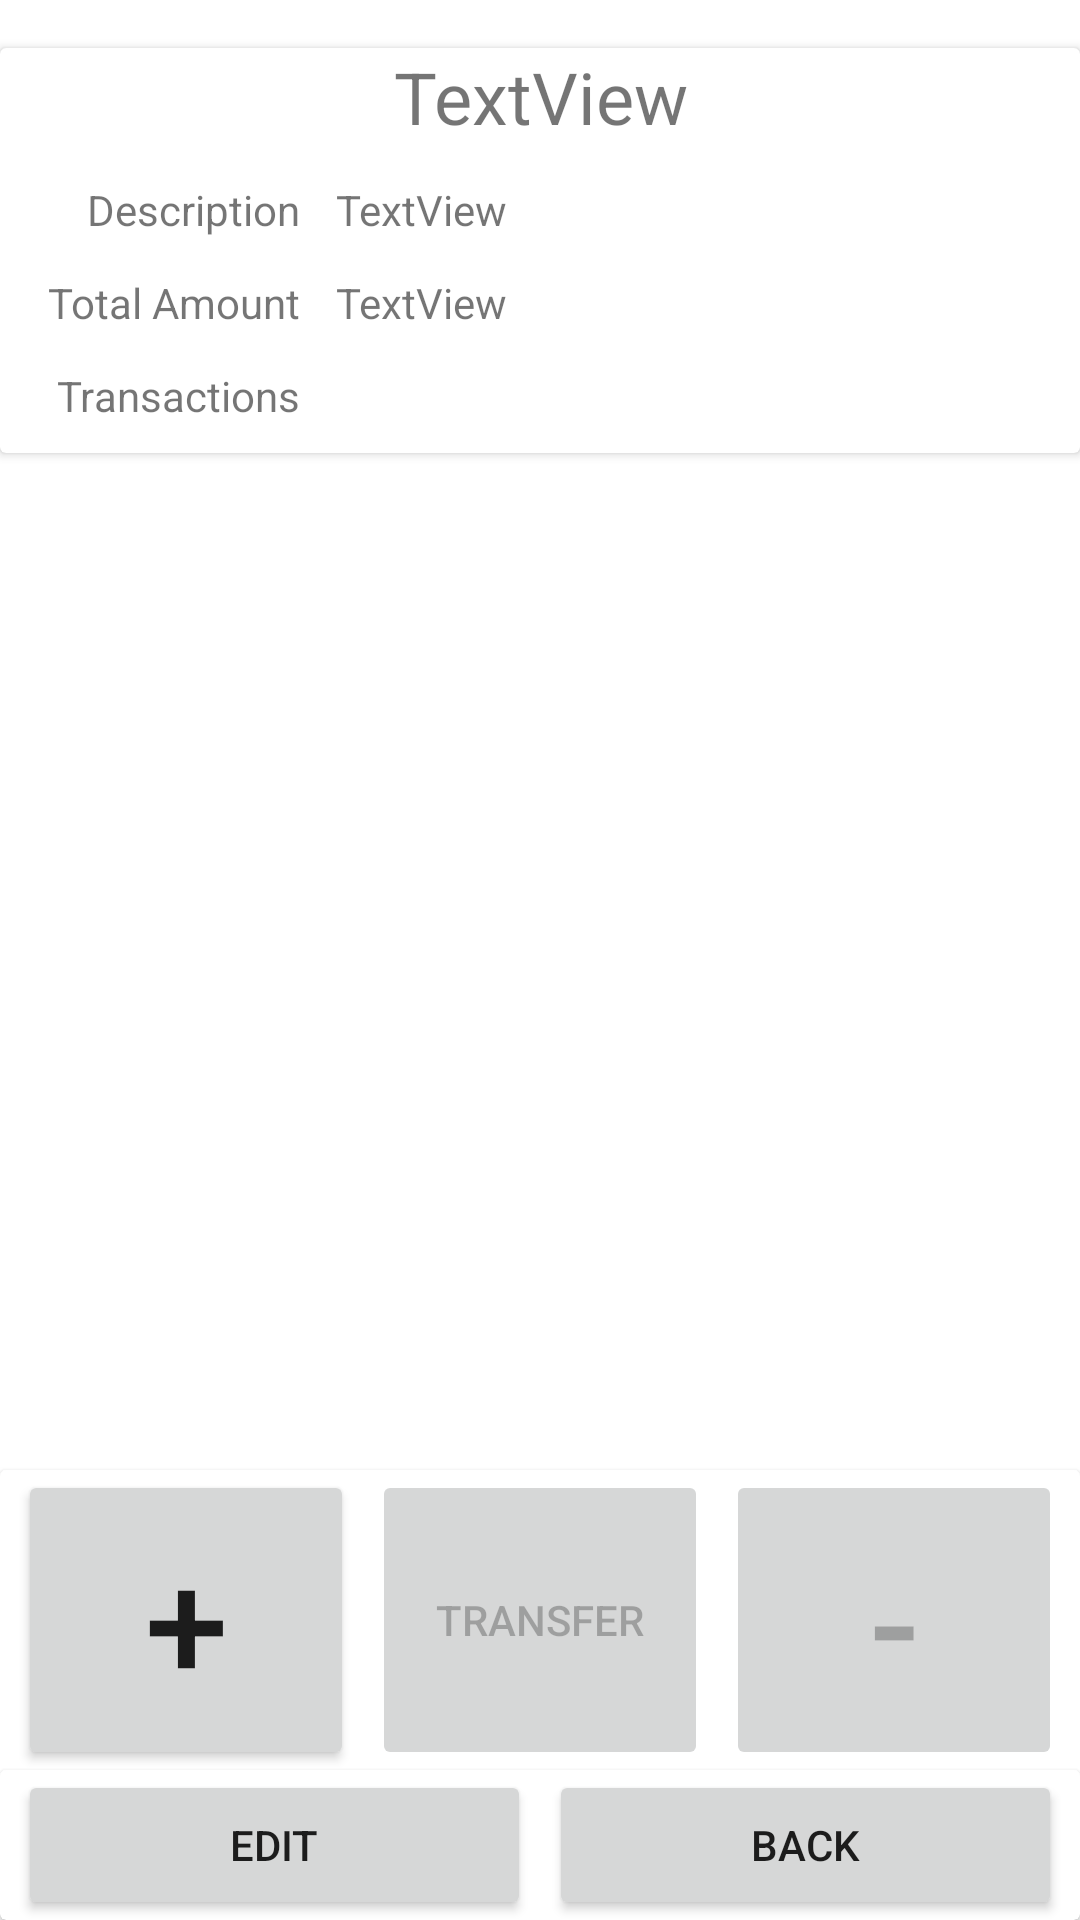

Produce the Android XML layout that renders to this screen, including the resource entries it uses.
<!-- AndroidManifest.xml: application theme Theme.BudgetTracker -->
<!-- res/layout/activity_main_wallet.xml -->
<?xml version="1.0" encoding="utf-8"?>
<androidx.constraintlayout.widget.ConstraintLayout xmlns:android="http://schemas.android.com/apk/res/android"
    xmlns:app="http://schemas.android.com/apk/res-auto"
    xmlns:tools="http://schemas.android.com/tools"
    android:layout_width="match_parent"
    android:layout_height="match_parent"
    tools:context=".MainWalletActivity">

    <androidx.cardview.widget.CardView
        android:id="@+id/cardViewWalletHeader"
        android:layout_width="0dp"
        android:layout_height="135dp"
        android:layout_marginTop="16dp"
        app:layout_constraintEnd_toEndOf="parent"
        app:layout_constraintStart_toStartOf="parent"
        app:layout_constraintTop_toTopOf="parent">

        <androidx.constraintlayout.widget.ConstraintLayout
            android:layout_width="match_parent"
            android:layout_height="match_parent">

            <TextView
                android:id="@+id/tvMainWalletName"
                android:layout_width="0dp"
                android:layout_height="wrap_content"
                android:gravity="center"
                android:text="TextView"
                android:textSize="24dp"
                app:layout_constraintEnd_toEndOf="parent"
                app:layout_constraintStart_toStartOf="parent"
                app:layout_constraintTop_toTopOf="parent" />

            <TextView
                android:id="@+id/tvMainWalletDescription"
                android:layout_width="0dp"
                android:layout_height="wrap_content"
                android:layout_marginStart="12dp"
                android:layout_marginTop="12dp"
                android:layout_marginEnd="12dp"
                android:text="TextView"
                app:layout_constraintEnd_toEndOf="parent"
                app:layout_constraintStart_toEndOf="@+id/tvWalletDescriptionLabel"
                app:layout_constraintTop_toBottomOf="@+id/tvMainWalletName" />

            <TextView
                android:id="@+id/tvMainWalletTotalAmount"
                android:layout_width="0dp"
                android:layout_height="wrap_content"
                android:layout_marginStart="12dp"
                android:layout_marginTop="12dp"
                android:layout_marginEnd="12dp"
                android:text="TextView"
                app:layout_constraintEnd_toEndOf="parent"
                app:layout_constraintStart_toEndOf="@+id/tvWalletTotalAmountLabel"
                app:layout_constraintTop_toBottomOf="@+id/tvMainWalletDescription" />

            <TextView
                android:id="@+id/tvWalletTotalAmountLabel"
                android:layout_width="wrap_content"
                android:layout_height="wrap_content"
                android:layout_marginStart="16dp"
                android:layout_marginTop="12dp"
                android:text="Total Amount"
                app:layout_constraintStart_toStartOf="parent"
                app:layout_constraintTop_toBottomOf="@+id/tvWalletDescriptionLabel" />

            <TextView
                android:id="@+id/tvWalletDescriptionLabel"
                android:layout_width="wrap_content"
                android:layout_height="wrap_content"
                android:layout_marginStart="48dp"
                android:layout_marginTop="12dp"
                android:text="Description"
                app:layout_constraintEnd_toEndOf="@+id/tvWalletTotalAmountLabel"
                app:layout_constraintHorizontal_bias="1.0"
                app:layout_constraintStart_toStartOf="parent"
                app:layout_constraintTop_toBottomOf="@+id/tvMainWalletName" />

            <TextView
                android:id="@+id/tvWalletTransactionsLabel"
                android:layout_width="wrap_content"
                android:layout_height="wrap_content"
                android:layout_marginTop="12dp"
                android:text="Transactions"
                app:layout_constraintEnd_toEndOf="@+id/tvWalletTotalAmountLabel"
                app:layout_constraintTop_toBottomOf="@+id/tvWalletTotalAmountLabel" />
        </androidx.constraintlayout.widget.ConstraintLayout>

    </androidx.cardview.widget.CardView>

    <androidx.recyclerview.widget.RecyclerView
        android:id="@+id/rvTransactionsWallet"
        android:layout_width="0dp"
        android:layout_height="0dp"
        app:layout_constraintBottom_toTopOf="@+id/cardViewWalletTransactionButtons"
        app:layout_constraintEnd_toEndOf="parent"
        app:layout_constraintStart_toStartOf="parent"
        app:layout_constraintTop_toBottomOf="@+id/cardViewWalletHeader" />

    <androidx.cardview.widget.CardView
        android:id="@+id/cardViewWalletTransactionButtons"
        android:layout_width="0dp"
        android:layout_height="150dp"
        app:layout_constraintBottom_toBottomOf="parent"
        app:layout_constraintEnd_toEndOf="parent"
        app:layout_constraintStart_toStartOf="parent">

        <androidx.constraintlayout.widget.ConstraintLayout
            android:layout_width="match_parent"
            android:layout_height="match_parent">

            <Button
                android:id="@+id/bAddTransactionWallet"
                android:layout_width="0dp"
                android:layout_height="100dp"
                android:layout_marginStart="6dp"
                android:layout_marginEnd="3dp"
                android:text="+"
                android:textAlignment="center"
                android:textSize="50dp"
                app:layout_constraintEnd_toStartOf="@+id/bTransferTransactionWallet"
                app:layout_constraintHorizontal_bias="0.5"
                app:layout_constraintStart_toStartOf="parent"
                app:layout_constraintTop_toTopOf="parent" />

            <Button
                android:id="@+id/bTransferTransactionWallet"
                android:layout_width="0dp"
                android:layout_height="100dp"
                android:layout_marginStart="3dp"
                android:layout_marginEnd="3dp"
                android:enabled="false"
                android:text="Transfer"
                app:layout_constraintEnd_toStartOf="@+id/bSubTransactionWallet"
                app:layout_constraintHorizontal_bias="0.5"
                app:layout_constraintStart_toEndOf="@+id/bAddTransactionWallet"
                app:layout_constraintTop_toTopOf="parent" />

            <Button
                android:id="@+id/bSubTransactionWallet"
                android:layout_width="0dp"
                android:layout_height="100dp"
                android:layout_marginStart="3dp"
                android:layout_marginEnd="6dp"
                android:enabled="false"
                android:text="-"
                android:textSize="50dp"
                app:layout_constraintEnd_toEndOf="parent"
                app:layout_constraintHorizontal_bias="0.5"
                app:layout_constraintStart_toEndOf="@+id/bTransferTransactionWallet"
                app:layout_constraintTop_toTopOf="parent" />

            <androidx.cardview.widget.CardView
                android:id="@+id/cvBackAndEditMw"
                android:layout_width="0dp"
                android:layout_height="wrap_content"
                app:layout_constraintBottom_toBottomOf="parent"
                app:layout_constraintEnd_toEndOf="parent"
                app:layout_constraintStart_toStartOf="parent">

                <androidx.constraintlayout.widget.ConstraintLayout
                    android:layout_width="match_parent"
                    android:layout_height="match_parent">

                    <Button
                        android:id="@+id/bBackWallet"
                        android:layout_width="0dp"
                        android:layout_height="50dp"
                        android:layout_marginStart="3dp"
                        android:layout_marginEnd="6dp"
                        android:text="Back"
                        app:layout_constraintBottom_toBottomOf="parent"
                        app:layout_constraintEnd_toEndOf="parent"
                        app:layout_constraintHorizontal_bias="0.5"
                        app:layout_constraintStart_toEndOf="@+id/bEditWallet"
                        app:layout_constraintTop_toTopOf="parent" />

                    <Button
                        android:id="@+id/bEditWallet"
                        android:layout_width="0dp"
                        android:layout_height="50dp"
                        android:layout_marginStart="6dp"
                        android:layout_marginEnd="3dp"
                        android:text="EDIT"
                        app:layout_constraintBottom_toBottomOf="parent"
                        app:layout_constraintEnd_toStartOf="@+id/bBackWallet"
                        app:layout_constraintHorizontal_bias="0.5"
                        app:layout_constraintStart_toStartOf="parent"
                        app:layout_constraintTop_toTopOf="parent" />
                </androidx.constraintlayout.widget.ConstraintLayout>

            </androidx.cardview.widget.CardView>

        </androidx.constraintlayout.widget.ConstraintLayout>
    </androidx.cardview.widget.CardView>

</androidx.constraintlayout.widget.ConstraintLayout>
<!-- resources referenced by this layout -->
<resources>
  <style name="Theme.BudgetTracker" parent="Theme.MaterialComponents.DayNight.DarkActionBar">
          
          <item name="colorPrimary">@color/purple_500</item>
          <item name="colorPrimaryVariant">@color/purple_700</item>
          <item name="colorOnPrimary">@color/white</item>
          
          <item name="colorSecondary">@color/teal_200</item>
          <item name="colorSecondaryVariant">@color/teal_700</item>
          <item name="colorOnSecondary">@color/black</item>
          
          <item name="android:statusBarColor">?attr/colorPrimaryVariant</item>
          
          <item name="debtItemColor">@color/debt_item_yellow</item>
          <item name="savingsItemColor">@color/savings_item_green</item>
          <item name="walletItemColor">@color/wallet_item_blue</item>
      </style>
  <color name="purple_500">#FF6200EE</color>
  <color name="purple_700">#FF3700B3</color>
  <color name="white">#FFFFFFFF</color>
  <color name="teal_200">#FF03DAC5</color>
  <color name="teal_700">#FF018786</color>
  <color name="black">#FF000000</color>
  <color name="debt_item_yellow">#FFF7AF</color>
  <color name="savings_item_green">#D9FAB3</color>
  <color name="wallet_item_blue">#ADE5FF</color>
</resources>
